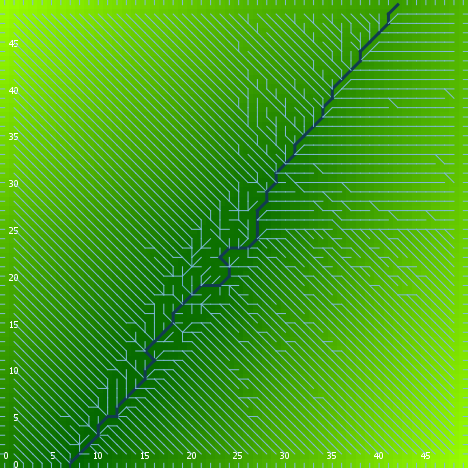

Values plotted in this chart, from the file beside it:
export-world data (NetLogo 6.0.4)
land.nlogo
01/13/2020 23:46:05:329 +0000
RANDOM STATE
0 0 -1727483681 228 -0.24252057886914977…
GLOBALS
min-pxcor, max-pxcor, min-pycor, max-pycor, perspective, subject, nextIndex, directed-links, ticks, algorithm-style, continentality, display-mode, do-fill-sinks, elevationdistribution, elevationnoise, elevationsmoothstep, featureanglerange, landoceanratio, maxdist, maxelevation, minelevation, numcontinents, numoceans, numranges
0, 49, 0, 49, 0, nobody, 2600, "UNDIRECTED", -1, "C#", 1181, "terrain", true, [6.784740436355589 2.1418201723036576 10…, 0.4486, 1, 10.29, 1, 34.65, 13.22, 0.1286, 8, 2, 0
TURTLES
who, color, heading, xcor, ycor, shape, label, label-color, breed, hidden?, size, pen-size, pen-mode, points
0, 125, 198, 39, 19, "default", "", 9.9, {breed flowholders}, true, 1, 1, "up", 
1, 97, 0, 20, 49, "line half", "", 9.9, {breed flowholders}, false, 1, 1, "up", 
2, 55, 309, 4, 12, "default", "", 9.9, {breed flowholders}, true, 1, 1, "up", 
3, 105, 253, 29, 35, "default", "", 9.9, {breed flowholders}, true, 1, 1, "up", 
4, 65, 68, 41, 25, "default", "", 9.9, {breed flowholders}, true, 1, 1, "up", 
5, 45, 205, 26, 45, "default", "", 9.9, {breed flowholders}, true, 1, 1, "up", 
6, 97, 180, 30, 0, "line half", "", 9.9, {breed flowholders}, false, 1, 1, "up", 
7, 95, 153, 11, 15, "default", "", 9.9, {breed flowholders}, true, 1, 1, "up", 
8, 125, 80, 13, 3, "default", "", 9.9, {breed flowholders}, true, 1, 1, "up", 
9, 125, 304, 20, 38, "default", "", 9.9, {breed flowholders}, true, 1, 1, "up", 
10, 75, 123, 37, 30, "default", "", 9.9, {breed flowholders}, true, 1, 1, "up", 
11, 75, 202, 42, 24, "default", "", 9.9, {breed flowholders}, true, 1, 1, "up", 
12, 65, 139, 17, 9, "default", "", 9.9, {breed flowholders}, true, 1, 1, "up", 
13, 75, 2, 31, 24, "default", "", 9.9, {breed flowholders}, true, 1, 1, "up", 
14, 65, 278, 13, 24, "default", "", 9.9, {breed flowholders}, true, 1, 1, "up", 
15, 105, 99, 8, 35, "default", "", 9.9, {breed flowholders}, true, 1, 1, "up", 
16, 105, 224, 37, 15, "default", "", 9.9, {breed flowholders}, true, 1, 1, "up", 
17, 105, 218, 26, 11, "default", "", 9.9, {breed flowholders}, true, 1, 1, "up", 
18, 115, 138, 2, 34, "default", "", 9.9, {breed flowholders}, true, 1, 1, "up", 
19, 55, 174, 36, 9, "default", "", 9.9, {breed flowholders}, true, 1, 1, "up", 
20, 85, 266, 13, 40, "default", "", 9.9, {breed flowholders}, true, 1, 1, "up", 
21, 115, 211, 30, 40, "default", "", 9.9, {breed flowholders}, true, 1, 1, "up", 
22, 115, 23, 32, 26, "default", "", 9.9, {breed flowholders}, true, 1, 1, "up", 
23, 35, 311, 4, 35, "default", "", 9.9, {breed flowholders}, true, 1, 1, "up", 
24, 25, 311, 36, 30, "default", "", 9.9, {breed flowholders}, true, 1, 1, "up", 
25, 15, 107, 3, 30, "default", "", 9.9, {breed flowholders}, true, 1, 1, "up", 
26, 45, 193, 45, 18, "default", "", 9.9, {breed flowholders}, true, 1, 1, "up", 
27, 15, 155, 2, 27, "default", "", 9.9, {breed flowholders}, true, 1, 1, "up", 
28, 35, 277, 35, 22, "default", "", 9.9, {breed flowholders}, true, 1, 1, "up", 
29, 105, 249, 41, 1, "default", "", 9.9, {breed flowholders}, true, 1, 1, "up", 
30, 35, 104, 18, 28, "default", "", 9.9, {breed flowholders}, true, 1, 1, "up", 
31, 55, 144, 15, 39, "default", "", 9.9, {breed flowholders}, true, 1, 1, "up", 
32, 115, 99, 29, 37, "default", "", 9.9, {breed flowholders}, true, 1, 1, "up", 
33, 65, 174, 47, 45, "default", "", 9.9, {breed flowholders}, true, 1, 1, "up", 
34, 25, 163, 42, 29, "default", "", 9.9, {breed flowholders}, true, 1, 1, "up", 
35, 5, 352, 42, 18, "default", "", 9.9, {breed flowholders}, true, 1, 1, "up", 
36, 95, 120, 39, 13, "default", "", 9.9, {breed flowholders}, true, 1, 1, "up", 
37, 97, 270, 0, 14, "line half", "", 9.9, {breed flowholders}, false, 1, 1, "up", 
38, 45, 116, 23, 24, "default", "", 9.9, {breed flowholders}, true, 1, 1, "up", 
39, 135, 60, 24, 11, "default", "", 9.9, {breed flowholders}, true, 1, 1, "up", 
40, 35, 349, 5, 37, "default", "", 9.9, {breed flowholders}, true, 1, 1, "up", 
41, 25, 272, 22, 47, "default", "", 9.9, {breed flowholders}, true, 1, 1, "up", 
42, 35, 337, 38, 24, "default", "", 9.9, {breed flowholders}, true, 1, 1, "up", 
43, 25, 244, 9, 44, "default", "", 9.9, {breed flowholders}, true, 1, 1, "up", 
44, 95, 207, 21, 4, "default", "", 9.9, {breed flowholders}, true, 1, 1, "up", 
45, 75, 315, 11, 40, "default", "", 9.9, {breed flowholders}, true, 1, 1, "up", 
46, 75, 302, 21, 8, "default", "", 9.9, {breed flowholders}, true, 1, 1, "up", 
47, 95, 293, 42, 42, "default", "", 9.9, {breed flowholders}, true, 1, 1, "up", 
48, 5, 265, 24, 7, "default", "", 9.9, {breed flowholders}, true, 1, 1, "up", 
49, 97, 270, 0, 18, "line half", "", 9.9, {breed flowholders}, false, 1, 1, "up", 
50, 115, 266, 16, 48, "default", "", 9.9, {breed flowholders}, true, 1, 1, "up", 
... 7,618 more rows
